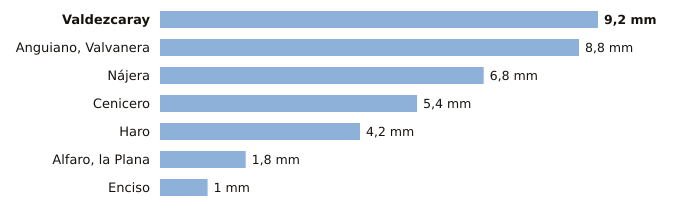

Source data for this figure (header and first rows):
estacion, provincia, indicativo, mm_6_dias_anteriores, mm_hoy, mm_7_dias, horas_de_hoy
Valdezcaray, La Rioja, 9115X, 9.2, 0.0, 9.2, 3
Anguiano, Valvanera, La Rioja, 9136X, 8.8, 0.0, 8.8, 3
Nájera, La Rioja, 9141V, 6.8, 0.0, 6.8, 3
Cenicero, La Rioja, 9145Y, 5.4, 0.0, 5.4, 3
Haro, La Rioja, 9121X, 4.2, 0.0, 4.2, 3
Alfaro, la Plana, La Rioja, 9293X, 1.8, 0.0, 1.8, 3
Enciso, La Rioja, 9188, 1.0, 0.0, 1.0, 3
